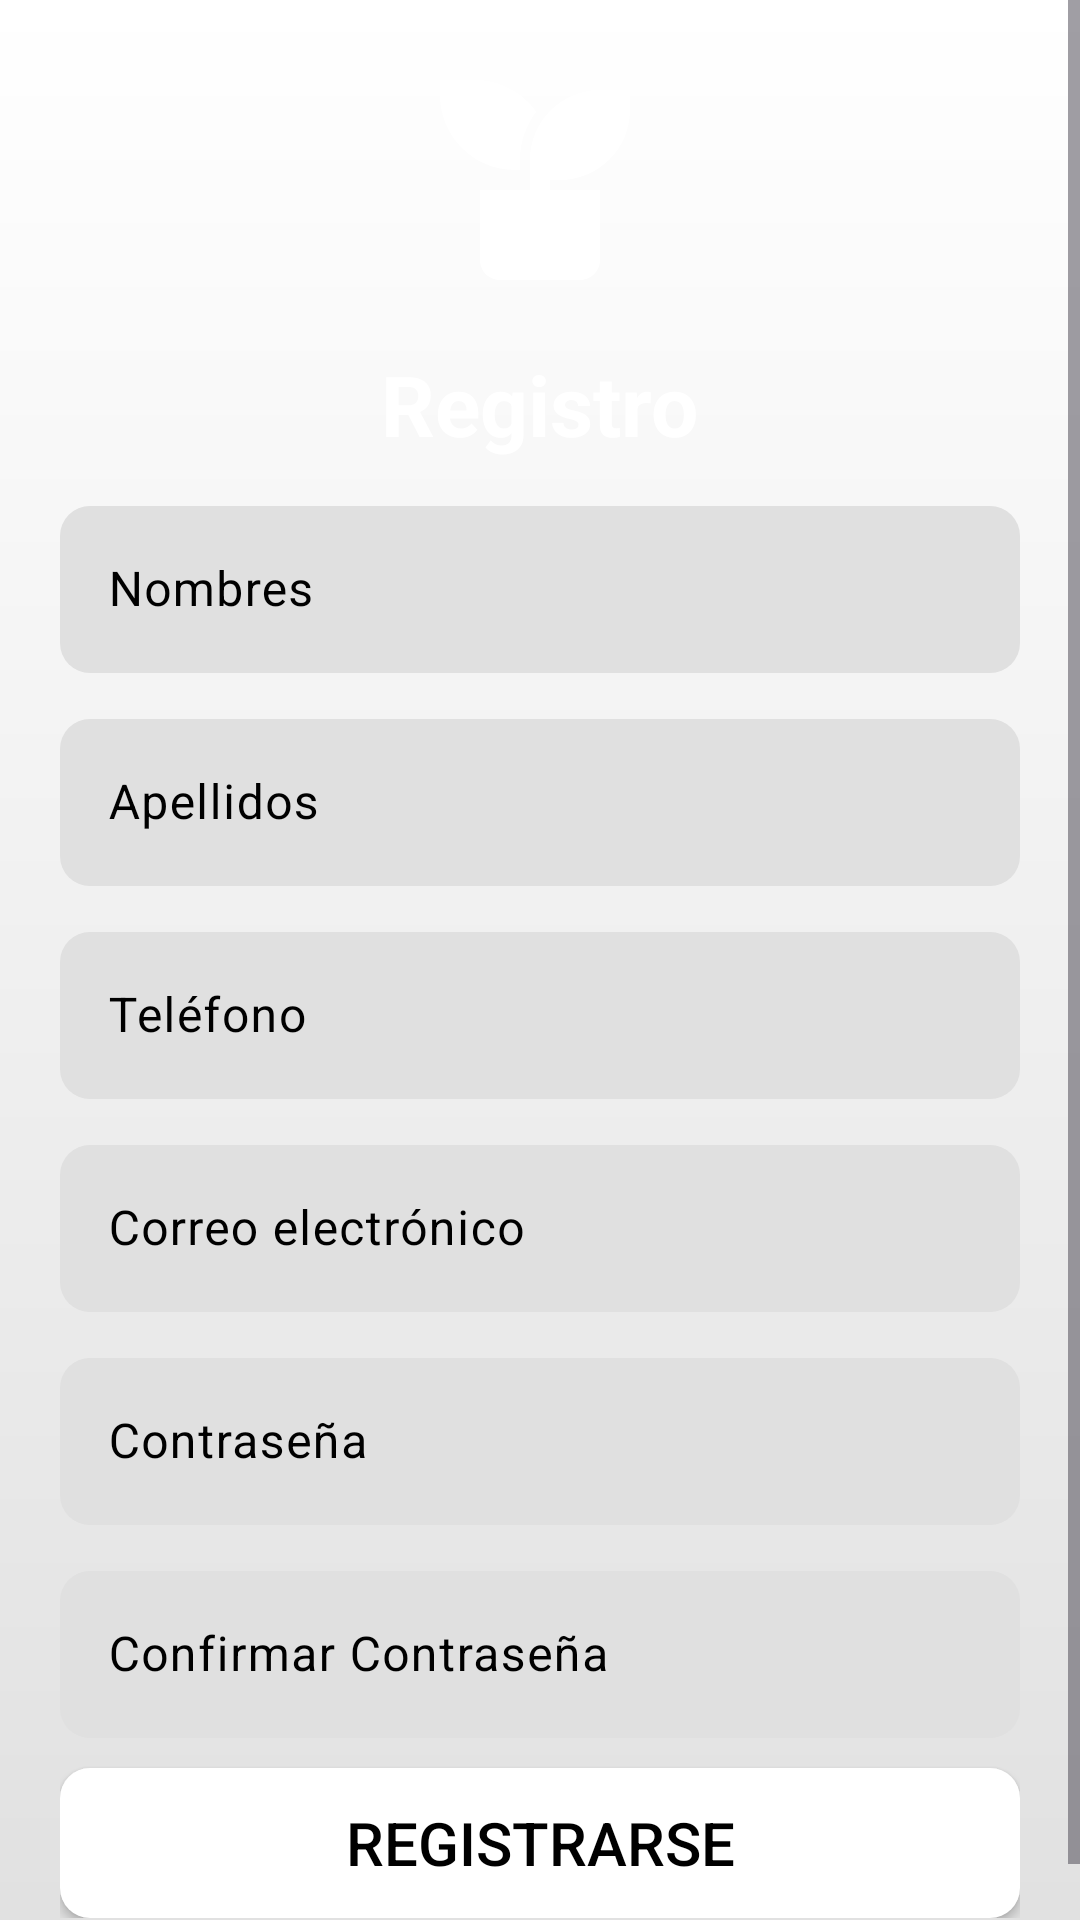

Produce the Android XML layout that renders to this screen, including the resource entries it uses.
<!-- AndroidManifest.xml: activity theme Theme.AgroVentaTres -->
<!-- res/layout/activity_register.xml -->
<ScrollView xmlns:android="http://schemas.android.com/apk/res/android"
    xmlns:app="http://schemas.android.com/apk/res-auto"
    android:layout_width="match_parent"
    android:layout_height="match_parent"
    android:fillViewport="true"
    android:fitsSystemWindows="true">

    <androidx.constraintlayout.widget.ConstraintLayout
        android:layout_width="match_parent"
        android:layout_height="wrap_content"
        android:background="@drawable/gradient_fondo">

        <LinearLayout
            android:id="@+id/linearLayout"
            android:layout_width="match_parent"
            android:layout_height="wrap_content"
            android:gravity="center"
            android:orientation="vertical"
            android:padding="20dp"
            app:layout_constraintBottom_toBottomOf="parent"
            app:layout_constraintEnd_toEndOf="parent"
            app:layout_constraintStart_toStartOf="parent"
            app:layout_constraintTop_toTopOf="parent">

            <ImageView
                android:id="@+id/logo"
                android:layout_width="80dp"
                android:layout_height="80dp"
                android:src="@drawable/plant" />

            <TextView
                android:id="@+id/registroTitle"
                android:layout_width="wrap_content"
                android:layout_height="wrap_content"
                android:layout_marginTop="16dp"
                android:text="Registro"
                android:textColor="#FFFFFF"
                android:textSize="28sp"
                android:textStyle="bold" />

            <LinearLayout
                android:layout_width="match_parent"
                android:layout_height="wrap_content"
                android:layout_marginTop="10dp"
                android:orientation="vertical">

                <com.google.android.material.textfield.TextInputLayout
                    android:id="@+id/nameEditTextField"
                    android:layout_width="match_parent"
                    android:layout_height="wrap_content"
                    android:hint="Nombres"
                    android:textColorHint="@color/black">

                    <com.google.android.material.textfield.TextInputEditText
                        android:id="@+id/nameEditText"
                        android:layout_width="match_parent"
                        android:layout_height="wrap_content"
                        android:background="@drawable/input"
                        android:inputType="text"
                        android:textColor="@color/black" />
                </com.google.android.material.textfield.TextInputLayout>

                <com.google.android.material.textfield.TextInputLayout
                    android:id="@+id/lastNameEditTextField"
                    android:layout_width="match_parent"
                    android:layout_height="wrap_content"
                    android:layout_marginTop="10dp"
                    android:hint="Apellidos"
                    android:textColorHint="@color/black">

                    <com.google.android.material.textfield.TextInputEditText
                        android:id="@+id/lastNameEditText"
                        android:layout_width="match_parent"
                        android:layout_height="wrap_content"
                        android:background="@drawable/input"
                        android:inputType="text"
                        android:textColor="@color/black" />
                </com.google.android.material.textfield.TextInputLayout>

                <com.google.android.material.textfield.TextInputLayout
                    android:id="@+id/telefonoEditTextField"
                    android:layout_width="match_parent"
                    android:layout_height="wrap_content"
                    android:layout_marginTop="10dp"
                    android:hint="Teléfono"
                    android:textColorHint="@color/black">

                    <com.google.android.material.textfield.TextInputEditText
                        android:id="@+id/telefonoEditText"
                        android:layout_width="match_parent"
                        android:layout_height="wrap_content"
                        android:background="@drawable/input"
                        android:inputType="phone"
                        android:textColor="@color/black" />
                </com.google.android.material.textfield.TextInputLayout>

                <com.google.android.material.textfield.TextInputLayout
                    android:id="@+id/emailEditTextField"
                    android:layout_width="match_parent"
                    android:layout_height="wrap_content"
                    android:layout_marginTop="10dp"
                    android:hint="Correo electrónico"
                    android:textColorHint="@color/black">

                    <com.google.android.material.textfield.TextInputEditText
                        android:id="@+id/emailEditText"
                        android:layout_width="match_parent"
                        android:layout_height="wrap_content"
                        android:background="@drawable/input"
                        android:inputType="textEmailAddress"
                        android:textColor="@color/black" />
                </com.google.android.material.textfield.TextInputLayout>

                <com.google.android.material.textfield.TextInputLayout
                    android:id="@+id/passwordEditTextRegisterField"
                    android:layout_width="match_parent"
                    android:layout_height="wrap_content"
                    android:layout_marginTop="10dp"
                    android:hint="Contraseña"
                    android:textColorHint="@color/black">

                    <com.google.android.material.textfield.TextInputEditText
                        android:id="@+id/passwordEditTextRegister"
                        android:layout_width="match_parent"
                        android:layout_height="wrap_content"
                        android:background="@drawable/input"
                        android:inputType="textPassword"
                        android:textColor="@color/black" />
                </com.google.android.material.textfield.TextInputLayout>

                <com.google.android.material.textfield.TextInputLayout
                    android:id="@+id/idConfirm"
                    android:layout_width="match_parent"
                    android:layout_height="wrap_content"
                    android:layout_marginTop="10dp"
                    android:hint="Confirmar Contraseña"
                    android:textColorHint="@color/black">

                    <com.google.android.material.textfield.TextInputEditText
                        android:id="@+id/confirmPasswordEditText"
                        android:layout_width="match_parent"
                        android:layout_height="wrap_content"
                        android:background="@drawable/input"
                        android:inputType="textPassword"
                        android:textColor="@color/black" />
                </com.google.android.material.textfield.TextInputLayout>

                <androidx.appcompat.widget.AppCompatButton
                    android:id="@+id/btnRegister"
                    android:layout_width="match_parent"
                    android:layout_height="50dp"
                    android:layout_marginTop="10dp"
                    android:background="@drawable/button2"
                    android:gravity="center"
                    android:text="Registrarse"
                    android:textColor="@color/black"
                    android:textSize="20sp" />

            </LinearLayout>

        </LinearLayout>
        <ProgressBar
            android:id="@+id/progressBar"
            style="?android:attr/progressBarStyle"
            android:layout_width="wrap_content"
            android:layout_height="wrap_content"
            app:layout_constraintBottom_toBottomOf="parent"
            app:layout_constraintEnd_toEndOf="parent"
            app:layout_constraintStart_toStartOf="parent"
            app:layout_constraintTop_toTopOf="parent"
            android:visibility="gone"/>

    </androidx.constraintlayout.widget.ConstraintLayout>
</ScrollView>
<!-- resources referenced by this layout -->
<resources>
  <color name="black">#000000</color>
  <!-- drawable button2 (drawable) -->
  <shape xmlns:android="http://schemas.android.com/apk/res/android"
      android:shape="rectangle">
  
      <solid android:color="@color/white" /> 
  
      <corners android:radius="10dp" /> 
  
      
      
  </shape>
  <!-- drawable gradient_fondo (drawable) -->
  <?xml version="1.0" encoding="utf-8"?>
  <layer-list xmlns:android="http://schemas.android.com/apk/res/android">
      <item>
          <shape android:shape="rectangle">
              <gradient
                  android:startColor="#ffffff"
                  android:endColor="#e0e0e0"
                  android:angle="270"/>
          </shape>
      </item>
  </layer-list>
  <!-- drawable input (drawable) -->
  <shape xmlns:android="http://schemas.android.com/apk/res/android"
      android:shape="rectangle">
  
      <solid android:color="#E0E0E0" /> 
  
      <corners android:radius="10dp" /> 
  
      <padding
          android:left="12dp"
          android:top="10dp"
          android:right="12dp"
          android:bottom="10dp" />
  </shape>
  <!-- drawable plant (drawable) -->
  <vector xmlns:android="http://schemas.android.com/apk/res/android"
      android:width="800dp"
      android:height="800dp"
      android:viewportWidth="24"
      android:viewportHeight="24">
    <path
        android:pathData="M21,3v2c0,3.866 -3.134,7 -7,7h-1v1h5v7c0,1.105 -0.895,2 -2,2H8c-1.105,0 -2,-0.895 -2,-2v-7h5v-3c0,-3.866 3.134,-7 7,-7h3zM5.5,2c2.529,0 4.765,1.251 6.124,3.169C10.604,6.51 10,8.185 10,10v1h-0.5C5.358,11 2,7.642 2,3.5V2h3.5z"
        android:fillColor="#ffffff"/>
  </vector>
  <style name="Theme.AgroVentaTres" parent="Base.Theme.AgroVentaTres" />
  <color name="white">#FFFFFF</color>
  <style name="Base.Theme.AgroVentaTres" parent="Theme.Material3.DayNight.NoActionBar">
          <item name="colorPrimary">@color/black</item>
          <item name="colorPrimaryVariant">@color/colorPrimaryVariant</item>
          <item name="colorOnPrimary">@color/colorPrimary</item>
  
          <item name="colorSecondary">@color/colorSecondary</item>
          <item name="colorSecondaryVariant">@color/colorOnSecondary</item>
          <item name="colorOnSecondary">@color/colorOnSecondary</item>
  
          
          <item name="android:statusBarColor">@color/black</item>
          <item name="android:navigationBarColor">@color/black</item>
      </style>
  <color name="colorPrimaryVariant">#E64A19</color>
  <color name="colorPrimary">#FF5722</color>
  <color name="colorSecondary">#114a21</color>
  <color name="colorOnSecondary">#FFFFFF</color>
</resources>
